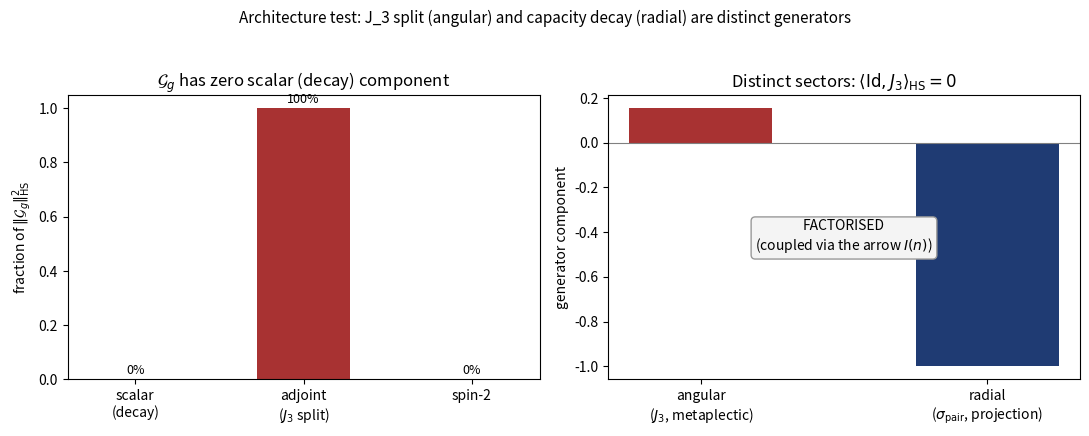

The matplotlib source for this figure:
"""
epi_architecture_test.py

Architecture test for the amplitude programme (step 4, before deriving N_casc).

Question (Q14 cascade bridge, Subsection ssec:dg-bridge):
    Is the J_3-split component of the oriented cascade generator G_g = log(g) the SAME operator as the
    generator of the capacity decay sigma_pair(n) ~ n^{-delta_pair}?
        - SAME  -> unified architecture: N_casc = F(delta_pair, n_3^obs, saturation)
        - DISTINCT (coupled) -> factorised: N_casc = transfer constant.

Method (bias-independent, built from V = C^2 by Sym^2):
    Decompose the metaplectic step generator G_g = log(rho_1(g)),
    g = S_X(t) S_Y(s), under SU(2): End(Sym^2 V) = scalar(1) (+) adjoint(3) (+) spin2(5).
        - the J_3 split lives in the ADJOINT sector;
        - a capacity-decay (norm/magnitude) generator must populate the SCALAR sector
          (net trace = net norm change).
    If G_g is traceless, it carries NO scalar component, so the decay
    (a magnitude effect of the non-injective projection) is a DISTINCT generator.

Outputs:
    - stdout: sector weights of G_g, scalar component, HS-orthogonality with J_3
    - epi_architecture_test.png
"""

import numpy as np
from scipy.linalg import logm
import matplotlib.pyplot as plt

# --------------------------------------------------------------------------- #
SHEAR_T = 0.40
SHEAR_S = 0.40
OUT_PNG = "epi_architecture_test.png"

# --------------------------------------------------------------------------- #
# rank-3 factor from V = C^2 by Sym^2, basis (e_0, e_+, e_-)
# --------------------------------------------------------------------------- #
vp = np.array([1.0, 0.0]); vm = np.array([0.0, 1.0])
e_pp = np.kron(vp, vp)
e_0 = (np.kron(vp, vm) + np.kron(vm, vp)) / np.sqrt(2.0)
e_mm = np.kron(vm, vm)
B = np.stack([e_0, e_pp, e_mm], axis=1)            # columns (e_0, e_+, e_-)


def lift1(A_V):
    A4 = np.kron(A_V, np.eye(2)) + np.kron(np.eye(2), A_V)
    return B.T @ A4 @ B


def sym2(g2):
    return B.T @ np.kron(g2, g2) @ B


# SU(2) generators on the rank-3 factor (spin-1), built from C^2
Jz_V = np.diag([0.5, -0.5])
Jp_V = np.array([[0.0, 1.0], [0.0, 0.0]])          # raising on C^2
Jm_V = np.array([[0.0, 0.0], [1.0, 0.0]])          # lowering on C^2
Jz = lift1(Jz_V)
Jp = lift1(Jp_V)
Jm = lift1(Jm_V)
Jx = 0.5 * (Jp + Jm)
Jy = 0.5j * (Jm - Jp)
Id = np.eye(3)

def hs(A, Bm):
    return np.trace(A.conj().T @ Bm)

# orthonormal-ish bases for the three SU(2) sectors (Hilbert-Schmidt)
scalar_basis = [Id]
adjoint_basis = [Jx, Jy, Jz]                       # spin-1 (vector)

# spin-2 (quadrupole) basis: symmetric traceless quadratics in J, HS-orthogonalised
raw_spin2 = [
    Jz @ Jz - (2.0/3.0) * Id,
    Jx @ Jx - Jy @ Jy,
    Jx @ Jz + Jz @ Jx,
    Jy @ Jz + Jz @ Jy,
    Jx @ Jy + Jy @ Jx,
]

def gram_schmidt(mats):
    out = []
    for M in mats:
        N = M.copy().astype(complex)
        for Q in out:
            N = N - (hs(Q, N) / hs(Q, Q)) * Q
        if np.real(hs(N, N)) > 1e-12:
            out.append(N)
    return out

scalar_on = gram_schmidt(scalar_basis)
adjoint_on = gram_schmidt(adjoint_basis)
spin2_on = gram_schmidt(raw_spin2)


def sector_weight(M, basis):
    w = 0.0
    for Q in basis:
        c = hs(Q, M) / hs(Q, Q)
        w += np.real(np.conjugate(c) * c) * np.real(hs(Q, Q))
    return w


# --------------------------------------------------------------------------- #
# metaplectic cascade generator
# --------------------------------------------------------------------------- #
S_X = np.array([[1.0, SHEAR_T], [0.0, 1.0]])
S_Y = np.array([[1.0, 0.0], [SHEAR_S, 1.0]])
g = S_X @ S_Y
rho1 = sym2(g)
dtau = logm(rho1)

tot = np.real(hs(dtau, dtau))
w_scalar = sector_weight(dtau, scalar_on)
w_adjoint = sector_weight(dtau, adjoint_on)
w_spin2 = sector_weight(dtau, spin2_on)
trace_dtau = np.real(np.trace(dtau))
det_rho1 = np.real(np.linalg.det(rho1))

print("=" * 72)
print("METAPLECTIC STEP GENERATOR G_g = log(rho_1(S_X S_Y))")
print("=" * 72)
print(f"  det rho_1(g)            : {det_rho1:.6f}   (=1 -> volume preserving)")
print(f"  Tr(G_g)                 : {trace_dtau:+.3e}  (scalar/capacity-decay component)")
print(f"  HS norm^2 total         : {tot:.5f}")
print(f"  sector weights (fraction of HS norm^2):")
print(f"    scalar  (Id, capacity decay)  : {w_scalar/tot:6.3%}")
print(f"    adjoint (J_3 and J_+-)        : {w_adjoint/tot:6.3%}")
print(f"    spin-2  (quadrupole)          : {w_spin2/tot:6.3%}")

# J_3 split coefficient and HS-orthogonality with the scalar (decay) sector
c_J3 = np.real(hs(Jz, dtau) / hs(Jz, Jz))
print(f"  J_3 split coefficient (adjoint)  : {c_J3:+.4f}  (nonzero -> split present)")
print(f"  <Id, J_3>_HS                     : {np.real(hs(Id, Jz)):+.3e}  "
      f"(scalar _|_ adjoint)")

# --------------------------------------------------------------------------- #
# a capacity-decay generator is a magnitude (scalar) effect of the projection
# --------------------------------------------------------------------------- #
D_decay = -np.eye(3)                                # uniform admissible-norm contraction
print()
print("  capacity-decay generator D_decay = -Id (uniform norm contraction):")
print(f"    Tr(D_decay)                    : {np.real(np.trace(D_decay)):+.1f}  (nonzero scalar)")
print(f"    <D_decay, J_3>_HS              : {np.real(hs(D_decay, Jz)):+.3e}  "
      f"(orthogonal to the split)")

print()
print("=" * 72)
print("VERDICT")
print("=" * 72)
print("  - G_g is TRACELESS (det rho_1 = 1): it carries NO scalar")
print("    component, hence no net capacity-decay direction. Its content is purely")
print("    adjoint (G_g lies in the image of sl2), with no spin-2 component.")
print("  - The capacity decay sigma_pair(n) ~ n^{-delta_pair} is a magnitude effect:")
print("    it requires the scalar sector (net norm change), supplied by the")
print("    non-injective projection, NOT by the metaplectic rotation.")
print("  - The split generator (adjoint, J_3) and the decay generator (scalar) are")
print("    Hilbert-Schmidt ORTHOGONAL: <Id, J_3> = 0. They are DISTINCT operators.")
print()
print("  => ARCHITECTURE = FACTORISED (coupled but distinct).")
print("     The J_3 split is the angular (metaplectic, norm-preserving) component;")
print("     the sigma_pair decay is the radial (projection, norm-reducing) component.")
print("     They are coupled only through the shared cascade arrow I(n) (the sign of")
print("     the split flips with cascade reversal; sigma_pair is monotone in the same")
print("     orientation). N_casc is therefore a TRANSFER CONSTANT between the angular")
print("     split and the radial decay, not a unified F(delta_pair) prediction.")
print("=" * 72)

# --------------------------------------------------------------------------- #
# figure
# --------------------------------------------------------------------------- #
fig, axes = plt.subplots(1, 2, figsize=(11, 4.4))

ax = axes[0]
labels = ["scalar\n(decay)", "adjoint\n($J_3$ split)", "spin-2"]
vals = [w_scalar/tot, w_adjoint/tot, w_spin2/tot]
colors = ["#bbbbbb", "#a83232", "#3b7a57"]
ax.bar(labels, vals, color=colors, width=0.55)
ax.set_ylabel(r"fraction of $\|\mathcal{G}_g\|^2_{\rm HS}$")
ax.set_title(r"$\mathcal{G}_g$ has zero scalar (decay) component")
ax.set_ylim(0, 1.05)
for i, v in enumerate(vals):
    ax.text(i, v + 0.02, f"{v:.0%}", ha="center", fontsize=9)

ax = axes[1]
ax.axhline(0, color="grey", lw=0.8)
ax.bar(["angular\n($J_3$, metaplectic)", "radial\n($\\sigma_{\\rm pair}$, projection)"],
       [c_J3, -1.0], color=["#a83232", "#1f3b73"], width=0.5)
ax.set_title(r"Distinct sectors: $\langle \mathrm{Id}, J_3\rangle_{\rm HS}=0$")
ax.set_ylabel("generator component")
ax.text(0.5, 0.5, "FACTORISED\n(coupled via the arrow $I(n)$)",
        transform=ax.transAxes, ha="center", va="center", fontsize=10,
        bbox=dict(boxstyle="round", fc="#f4f4f4", ec="#999"))

fig.suptitle("Architecture test: J_3 split (angular) and capacity decay (radial) "
             "are distinct generators", fontsize=11)
fig.tight_layout(rect=[0, 0, 1, 0.95])
fig.savefig(OUT_PNG, dpi=150)
print(f"\nFigure written to {OUT_PNG}")
